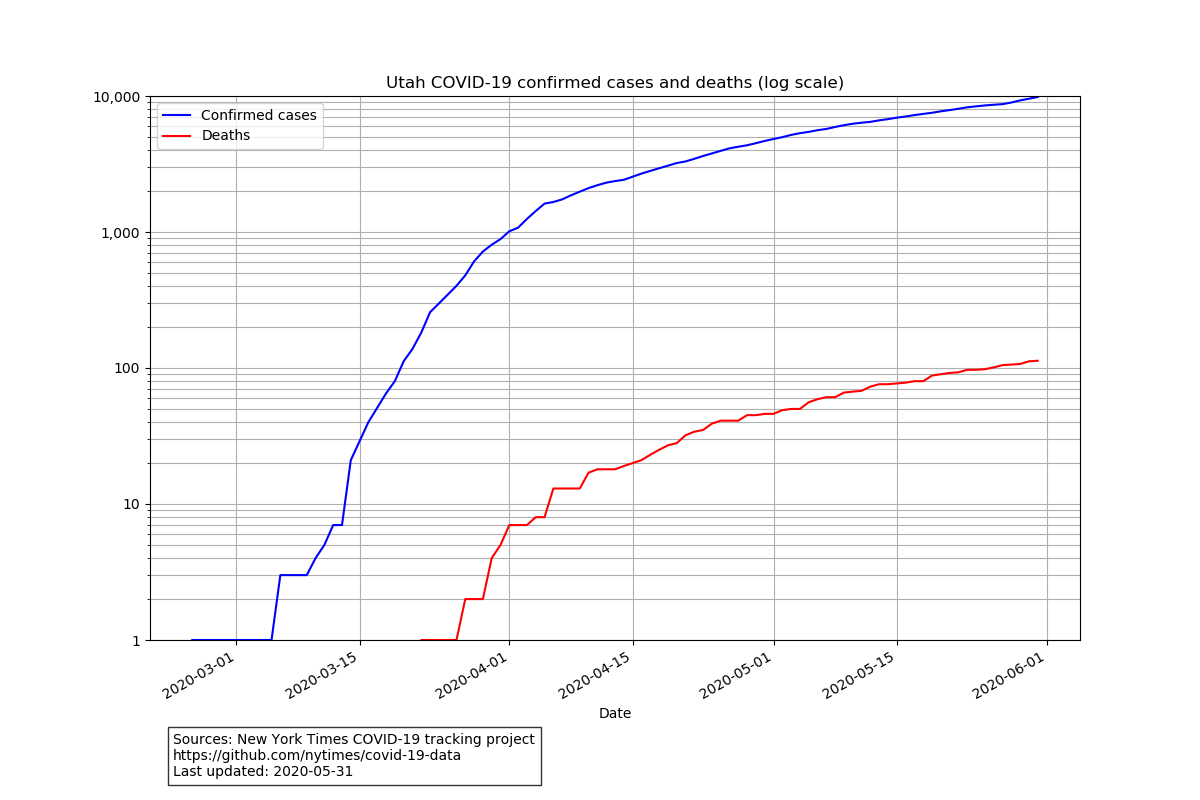

The file beside this chart, header and first rows:
date, cases, deaths
2020-02-25, 1, 0
2020-02-26, 1, 0
2020-02-27, 1, 0
2020-02-28, 1, 0
2020-02-29, 1, 0
2020-03-01, 1, 0
2020-03-02, 1, 0
2020-03-03, 1, 0
2020-03-04, 1, 0
2020-03-05, 1, 0
2020-03-06, 3, 0
2020-03-07, 3, 0
2020-03-08, 3, 0
2020-03-09, 3, 0
2020-03-10, 4, 0
2020-03-11, 5, 0
2020-03-12, 7, 0
2020-03-13, 7, 0
2020-03-14, 21, 0
2020-03-15, 29, 0
2020-03-16, 40, 0
2020-03-17, 51, 0
2020-03-18, 65, 0
2020-03-19, 80, 0
2020-03-20, 112, 0
2020-03-21, 138, 0
2020-03-22, 182, 1
2020-03-23, 257, 1
2020-03-24, 298, 1
2020-03-25, 346, 1
2020-03-26, 402, 1
2020-03-27, 480, 2
2020-03-28, 608, 2
2020-03-29, 719, 2
2020-03-30, 806, 4
2020-03-31, 887, 5
2020-04-01, 1012, 7
2020-04-02, 1077, 7
2020-04-03, 1248, 7
2020-04-04, 1426, 8
2020-04-05, 1618, 8
2020-04-06, 1662, 13
2020-04-07, 1737, 13
2020-04-08, 1860, 13
2020-04-09, 1980, 13
2020-04-10, 2103, 17
2020-04-11, 2208, 18
2020-04-12, 2305, 18
2020-04-13, 2368, 18
2020-04-14, 2420, 19
2020-04-15, 2549, 20
2020-04-16, 2687, 21
2020-04-17, 2813, 23
2020-04-18, 2942, 25
2020-04-19, 3071, 27
2020-04-20, 3213, 28
2020-04-21, 3301, 32
2020-04-22, 3451, 34
2020-04-23, 3621, 35
2020-04-24, 3782, 39
... 37 more rows
